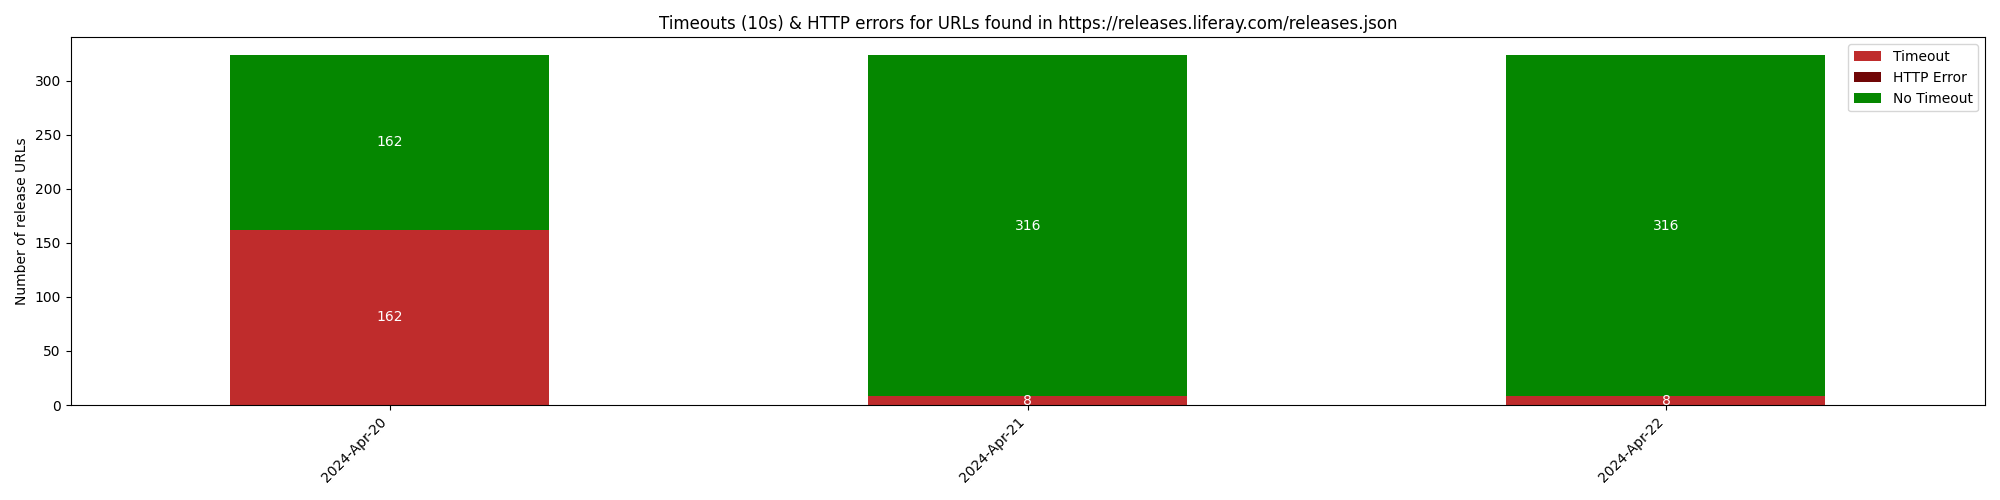

Data behind this chart, as committed beside it:
Date, Timeout, HTTP Error, No Timeout
2024-Apr-20, 162, 0, 162
2024-Apr-21, 8, 0, 316
2024-Apr-22, 8, 0, 316
